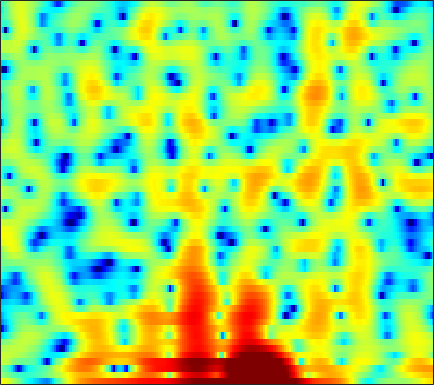

Source data for this figure (header and first rows):
5.7925, 5.309, 4.6105, 3.8724, 3.2845, 2.4225, 1.5179, 0.78224, -0.24976, -1.3412, -2.4631, -3.3098, -4.4231, -5.4464, -6.1459, -6.9765, -7.7253, -8.2635, -9.0173, -9.918, -10.717, -10.958, -10.301, -8.5201
0.965, 0.5699, 0.01779, -0.556, -0.9924, -1.564, -2.105, -2.471, -2.892, -3.203, -3.398, -3.465, -3.457, -3.365, -3.24, -3.006, -2.711, -2.458, -2.089, -1.683, -1.232, -0.8662, -0.3316, 0.2593
-0.3338, -0.7582, -1.657, -2.992, -4.339, -6.745, -10.18, -13.78, -18.63, -15.15, -10.86, -8.654, -6.604, -5.223, -4.489, -3.794, -3.299, -3.042, -2.734, -2.405, -1.968, -1.524, -0.7568, 0.1924
3.292, 3.087, 2.66, 2.08, 1.567, 0.8408, 0.1494, -0.2802, -0.6813, -0.8786, -0.9195, -0.9094, -0.9266, -1.103, -1.396, -2.035, -3.024, -4.055, -6.001, -8.928, -13.8, -19.31, -15.31, -9.012
3.071, 3.093, 3.063, 2.982, 2.886, 2.72, 2.521, 2.355, 2.111, 1.835, 1.514, 1.241, 0.8222, 0.3246, -0.12, -0.7893, -1.549, -2.184, -3.095, -4.029, -4.867, -5.406, -5.945, -6.274
1.782, 1.992, 2.233, 2.432, 2.551, 2.668, 2.731, 2.743, 2.711, 2.616, 2.442, 2.257, 1.929, 1.523, 1.158, 0.5885, -0.09261, -0.6907, -1.585, -2.591, -3.723, -4.685, -6.121, -7.831
-0.8633, -0.5056, 0.009047, 0.5419, 0.9415, 1.447, 1.893, 2.179, 2.488, 2.705, 2.814, 2.825, 2.743, 2.542, 2.315, 1.912, 1.389, 0.9154, 0.1842, -0.6936, -1.748, -2.657, -4.035, -5.632
-7.751, -6.882, -5.346, -3.734, -2.595, -1.237, -0.09199, 0.6298, 1.415, 2.015, 2.451, 2.677, 2.852, 2.892, 2.837, 2.667, 2.392, 2.134, 1.712, 1.194, 0.5858, 0.07829, -0.6793, -1.526
-20, -15.81, -11.27, -7.97, -6.032, -3.965, -2.341, -1.348, -0.3018, 0.4627, 0.9845, 1.252, 1.436, 1.47, 1.406, 1.237, 1.016, 0.842, 0.6329, 0.4972, 0.4663, 0.4919, 0.5587, 0.6518
-11.37, -10.08, -8.253, -6.462, -5.196, -3.697, -2.447, -1.665, -0.8346, -0.2533, 0.08799, 0.1584, 0.01585, -0.3901, -0.8697, -1.738, -2.84, -3.73, -4.629, -4.648, -3.646, -2.542, -1.017, 0.3835
-9.989, -8.437, -6.669, -5.237, -4.311, -3.26, -2.398, -1.89, -1.389, -1.063, -0.91, -0.9294, -1.172, -1.697, -2.323, -3.561, -5.441, -7.455, -11.11, -12.44, -8.063, -4.984, -1.898, 0.3824
-7.299, -6.829, -6.164, -5.522, -5.09, -4.615, -4.242, -4.039, -3.899, -3.866, -3.854, -3.819, -3.703, -3.542, -3.399, -3.199, -2.946, -2.712, -2.266, -1.581, -0.6279, 0.1651, 1.257, 2.32
-8.553, -8.342, -7.971, -7.523, -7.232, -7.024, -7.064, -7.283, -7.877, -8.824, -10.14, -10.99, -11.01, -9.367, -7.623, -5.354, -3.398, -2.14, -0.6764, 0.5937, 1.657, 2.343, 3.143, 3.788
-17.67, -15.37, -12.76, -10.97, -10.06, -9.273, -9.035, -9.159, -9.729, -10.88, -12.77, -14.57, -15.16, -11.98, -9.122, -5.831, -3.201, -1.604, 0.1364, 1.513, 2.586, 3.229, 3.908, 4.338
-13.93, -13.21, -12.09, -11.15, -10.67, -10.2, -9.799, -9.534, -9.18, -8.594, -7.841, -7.196, -6.126, -4.803, -3.675, -2.145, -0.6764, 0.3506, 1.55, 2.535, 3.299, 3.743, 4.112, 4.241
-7.462, -8.003, -8.831, -9.91, -10.97, -12.78, -14.44, -14.59, -12.72, -10.02, -7.532, -5.863, -3.942, -2.297, -1.195, 0.1293, 1.274, 2.006, 2.834, 3.474, 3.922, 4.111, 4.155, 3.989
-4.095, -4.698, -5.721, -7.102, -8.421, -10.69, -13.04, -13.52, -11.5, -8.353, -5.675, -4.032, -2.196, -0.6788, 0.2665, 1.331, 2.203, 2.735, 3.277, 3.642, 3.826, 3.828, 3.678, 3.334
-1.895, -2.101, -2.452, -2.834, -3.106, -3.415, -3.554, -3.46, -3.053, -2.448, -1.664, -1.046, -0.2585, 0.4741, 0.973, 1.531, 1.987, 2.266, 2.536, 2.682, 2.678, 2.58, 2.344, 1.913
-0.8675, -0.6564, -0.386, -0.1559, -0.02346, 0.1312, 0.2374, 0.3, 0.3802, 0.4605, 0.5237, 0.5784, 0.6483, 0.7079, 0.759, 0.857, 0.9586, 1.037, 1.131, 1.176, 1.146, 1.058, 0.788, 0.3531
-1.324, -0.2135, 1.003, 1.882, 2.328, 2.695, 2.834, 2.777, 2.532, 2.129, 1.548, 1.022, 0.2691, -0.4773, -0.9603, -1.375, -1.479, -1.396, -1.132, -0.8212, -0.5479, -0.4277, -0.4795, -0.684
-0.6327, 1.182, 2.864, 3.924, 4.422, 4.706, 4.635, 4.36, 3.674, 2.613, 1.155, -0.2591, -2.616, -5.539, -7.986, -10.39, -9.739, -8.184, -6.217, -4.688, -3.594, -2.998, -2.395, -2.116
3.491, 3.981, 4.531, 4.883, 4.997, 4.911, 4.513, 4.025, 3.04, 1.653, -0.1631, -1.882, -4.754, -8.331, -11.43, -14.62, -14.46, -13.32, -11.83, -10.43, -9.029, -8.023, -6.685, -5.769
5.002, 5.046, 5.069, 5.008, 4.865, 4.552, 4.039, 3.498, 2.59, 1.403, -0.05804, -1.345, -3.312, -5.486, -7.247, -9.807, -12.71, -15.54, -21.13, -23.89, -17.25, -13.83, -10.9, -9.15
4.82, 4.771, 4.681, 4.546, 4.404, 4.129, 3.76, 3.381, 2.758, 1.968, 0.9688, 0.1094, -1.213, -2.734, -4.005, -5.885, -7.932, -9.51, -11.3, -12, -11.38, -10.5, -9.481, -8.708
3.303, 3.202, 3.106, 3.075, 3.102, 3.133, 3.133, 3.096, 2.915, 2.619, 2.165, 1.733, 1.037, 0.1981, -0.4774, -1.434, -2.414, -3.103, -3.92, -4.584, -5.069, -5.358, -5.803, -6.23
-0.07284, -0.6217, -0.9319, -0.6158, -0.05143, 0.8622, 1.69, 2.199, 2.678, 2.937, 3.018, 2.95, 2.739, 2.403, 2.084, 1.593, 1.036, 0.5927, -0.0301, -0.6893, -1.402, -1.996, -2.826, -3.83
-5.445, -9.931, -19.76, -9.659, -5.406, -2.028, 0.08344, 1.14, 2.144, 2.753, 3.091, 3.221, 3.259, 3.205, 3.094, 2.885, 2.607, 2.333, 1.882, 1.315, 0.593, -0.04496, -1.067, -2.308
-0.9472, -2.003, -2.723, -2.315, -1.514, -0.3221, 0.6617, 1.236, 1.696, 1.934, 1.972, 1.956, 1.916, 1.921, 1.985, 2.107, 2.216, 2.244, 2.149, 1.855, 1.323, 0.7478, -0.3163, -1.679
3.031, 2.596, 2.137, 1.87, 1.735, 1.644, 1.496, 1.3, 0.8229, 0.09591, -0.9134, -1.772, -2.711, -2.876, -2.306, -1.076, 0.1651, 0.9159, 1.594, 1.883, 1.806, 1.478, 0.7557, -0.3705
3.32, 2.84, 2.248, 1.759, 1.445, 1.092, 0.6931, 0.2843, -0.4908, -1.813, -3.983, -6.653, -13.31, -19.82, -10.36, -4.713, -1.603, -0.09213, 1.224, 1.957, 2.226, 2.19, 1.856, 1.218
0.5911, -0.268, -1.398, -2.273, -2.517, -2.356, -1.822, -1.436, -1.119, -1.171, -1.516, -1.886, -2.251, -2.103, -1.534, -0.4628, 0.6748, 1.395, 2.095, 2.48, 2.559, 2.46, 2.09, 1.591
-2.821, -4.494, -8.161, -15.62, -19.34, -9.851, -5.159, -2.985, -1.095, 0.1487, 0.9397, 1.363, 1.776, 2.156, 2.415, 2.747, 3.006, 3.134, 3.166, 3, 2.628, 2.18, 1.419, 0.4434
-2.911, -3.349, -4.214, -4.965, -4.83, -3.745, -2.131, -0.914, 0.4368, 1.476, 2.221, 2.627, 3.003, 3.235, 3.319, 3.361, 3.264, 3.109, 2.767, 2.235, 1.486, 0.7353, -0.5094, -2.21
-0.8707, -0.5806, -0.3013, -0.02405, 0.2165, 0.6318, 1.161, 1.52, 1.979, 2.316, 2.541, 2.613, 2.625, 2.512, 2.38, 2.127, 1.82, 1.538, 1.077, 0.4812, -0.3206, -1.086, -2.409, -4.102
1.312, 1.599, 1.931, 2.238, 2.413, 2.636, 2.769, 2.814, 2.768, 2.599, 2.28, 1.954, 1.399, 0.7685, 0.2903, -0.3206, -0.7786, -1.021, -1.248, -1.454, -1.772, -2.136, -2.89, -3.969
2.242, 2.559, 2.957, 3.271, 3.465, 3.593, 3.549, 3.431, 3.077, 2.506, 1.66, 0.8367, -0.5631, -2.275, -3.751, -5.588, -6.59, -6.368, -5.24, -3.99, -3.02, -2.56, -2.269, -2.405
0.8705, 1.485, 2.216, 2.788, 3.115, 3.347, 3.383, 3.227, 2.789, 2.034, 0.9263, -0.1794, -2.105, -4.747, -7.491, -13.08, -20.53, -14.81, -8.952, -5.594, -3.442, -2.318, -1.277, -0.6331
-2.444, -1.343, -0.08419, 0.9652, 1.541, 2.106, 2.375, 2.339, 2.022, 1.355, 0.3771, -0.5574, -2.025, -3.648, -4.81, -5.983, -6.413, -6.09, -5.003, -3.569, -2.137, -1.169, -0.1326, 0.6724
-6.277, -4.735, -2.686, -0.9261, 0.1382, 1.181, 1.74, 1.918, 1.764, 1.208, 0.2444, -0.7486, -2.362, -4.246, -5.626, -6.885, -6.791, -5.889, -4.175, -2.415, -0.8516, 0.1332, 1.195, 1.955
-14.43, -8.958, -4.675, -1.937, -0.4308, 0.9355, 1.757, 2.068, 2.041, 1.578, 0.6058, -0.5063, -2.574, -5.742, -9.395, -19.6, -15.21, -9.084, -4.631, -1.823, 0.1303, 1.208, 2.249, 2.89
-5.913, -4.814, -3.132, -1.54, -0.5291, 0.5192, 1.246, 1.522, 1.611, 1.354, 0.7675, 0.1448, -0.9302, -2.137, -2.979, -3.683, -3.508, -2.838, -1.61, -0.3558, 0.7167, 1.368, 1.99, 2.312
-3.244, -2.785, -1.945, -1.028, -0.3812, 0.3636, 0.8783, 1.123, 1.254, 1.142, 0.8549, 0.5545, 0.08244, -0.3519, -0.5928, -0.7384, -0.6308, -0.4044, 0.04466, 0.5473, 1.012, 1.276, 1.481, 1.478
-4.498, -3.414, -1.968, -0.7066, 0.07182, 0.8708, 1.392, 1.621, 1.671, 1.484, 1.081, 0.6608, 0.05848, -0.4883, -0.7605, -0.8239, -0.5608, -0.1966, 0.3933, 0.9799, 1.445, 1.659, 1.729, 1.529
-7.043, -4.251, -1.734, 0.004292, 0.9452, 1.844, 2.393, 2.55, 2.446, 1.974, 1.074, 0.09569, -1.636, -3.77, -5.23, -5.601, -3.91, -2.273, -0.3876, 1, 1.899, 2.296, 2.458, 2.229
-2.68, -1.799, -0.5828, 0.4924, 1.195, 1.923, 2.377, 2.522, 2.438, 1.94, 0.9606, -0.1708, -2.411, -5.886, -9.397, -10.67, -6.077, -3.259, -0.6655, 0.9789, 1.956, 2.335, 2.441, 2.127
-2.306, -2.13, -1.654, -0.9614, -0.3628, 0.4033, 1.044, 1.417, 1.69, 1.689, 1.417, 1.047, 0.3994, -0.2489, -0.5773, -0.6168, -0.1577, 0.3876, 1.137, 1.744, 2.099, 2.151, 1.925, 1.325
-6.608, -7.009, -6.628, -5.255, -4, -2.344, -0.9282, -0.09984, 0.7213, 1.271, 1.578, 1.689, 1.732, 1.732, 1.739, 1.797, 1.928, 2.054, 2.217, 2.319, 2.291, 2.155, 1.764, 1.095
-14.21, -21.77, -20.99, -11.23, -7.629, -4.446, -2.313, -1.143, -0.003789, 0.7563, 1.232, 1.454, 1.627, 1.706, 1.742, 1.794, 1.857, 1.912, 1.99, 2.031, 1.996, 1.905, 1.668, 1.287
-7.221, -7.368, -6.808, -5.361, -4.062, -2.444, -1.127, -0.352, 0.3822, 0.802, 0.9596, 0.9353, 0.778, 0.5433, 0.3795, 0.2621, 0.2996, 0.4246, 0.6725, 0.9424, 1.167, 1.276, 1.332, 1.287
-1.323, -1.06, -0.6245, -0.09049, 0.3345, 0.898, 1.367, 1.583, 1.661, 1.466, 0.9537, 0.3536, -0.7434, -2.073, -3.045, -3.89, -3.732, -3.062, -1.935, -0.9015, -0.1204, 0.2824, 0.6033, 0.729
2.217, 2.292, 2.444, 2.632, 2.793, 2.986, 3.082, 3.049, 2.804, 2.242, 1.257, 0.1619, -1.99, -5.363, -9.466, -24.19, -13.96, -8.448, -4.697, -2.627, -1.472, -1.012, -0.8267, -1.004
2.73, 2.483, 2.333, 2.425, 2.626, 2.949, 3.228, 3.36, 3.333, 3.004, 2.329, 1.567, 0.2326, -1.401, -2.63, -3.823, -3.969, -3.519, -2.726, -2.105, -1.853, -1.96, -2.537, -3.691
-0.2259, -1.36, -2.157, -1.614, -0.6094, 0.9059, 2.206, 2.926, 3.535, 3.767, 3.653, 3.36, 2.771, 2.023, 1.415, 0.658, 0.01283, -0.3756, -0.8015, -1.181, -1.617, -2.056, -2.893, -4.181
-4.845, -9.052, -23.06, -10.36, -5.229, -1.269, 1.181, 2.433, 3.542, 4.135, 4.295, 4.181, 3.733, 3.008, 2.305, 1.222, 0.01516, -0.8936, -1.961, -2.718, -3.088, -3.167, -3.188, -3.272
-3.156, -3.536, -3.468, -2.474, -1.299, 0.4025, 1.916, 2.828, 3.707, 4.185, 4.273, 4.09, 3.5, 2.509, 1.486, -0.325, -2.738, -5.042, -8.691, -11.28, -9.852, -7.878, -5.758, -4.268
-4.229, -3.129, -1.72, -0.3926, 0.5556, 1.733, 2.748, 3.348, 3.907, 4.172, 4.124, 3.858, 3.203, 2.158, 1.095, -0.779, -3.255, -5.612, -9.338, -11.99, -10.65, -8.776, -6.7, -5.244
-6.508, -4.32, -2.025, -0.2341, 0.8731, 2.061, 2.959, 3.466, 3.904, 4.08, 3.987, 3.743, 3.19, 2.376, 1.601, 0.3736, -1.015, -2.095, -3.45, -4.513, -5.189, -5.488, -5.745, -5.995
-4.992, -3.23, -1.26, 0.3359, 1.307, 2.336, 3.085, 3.482, 3.806, 3.896, 3.767, 3.543, 3.077, 2.449, 1.882, 1.037, 0.1001, -0.6361, -1.653, -2.696, -3.801, -4.713, -6.181, -8.065
